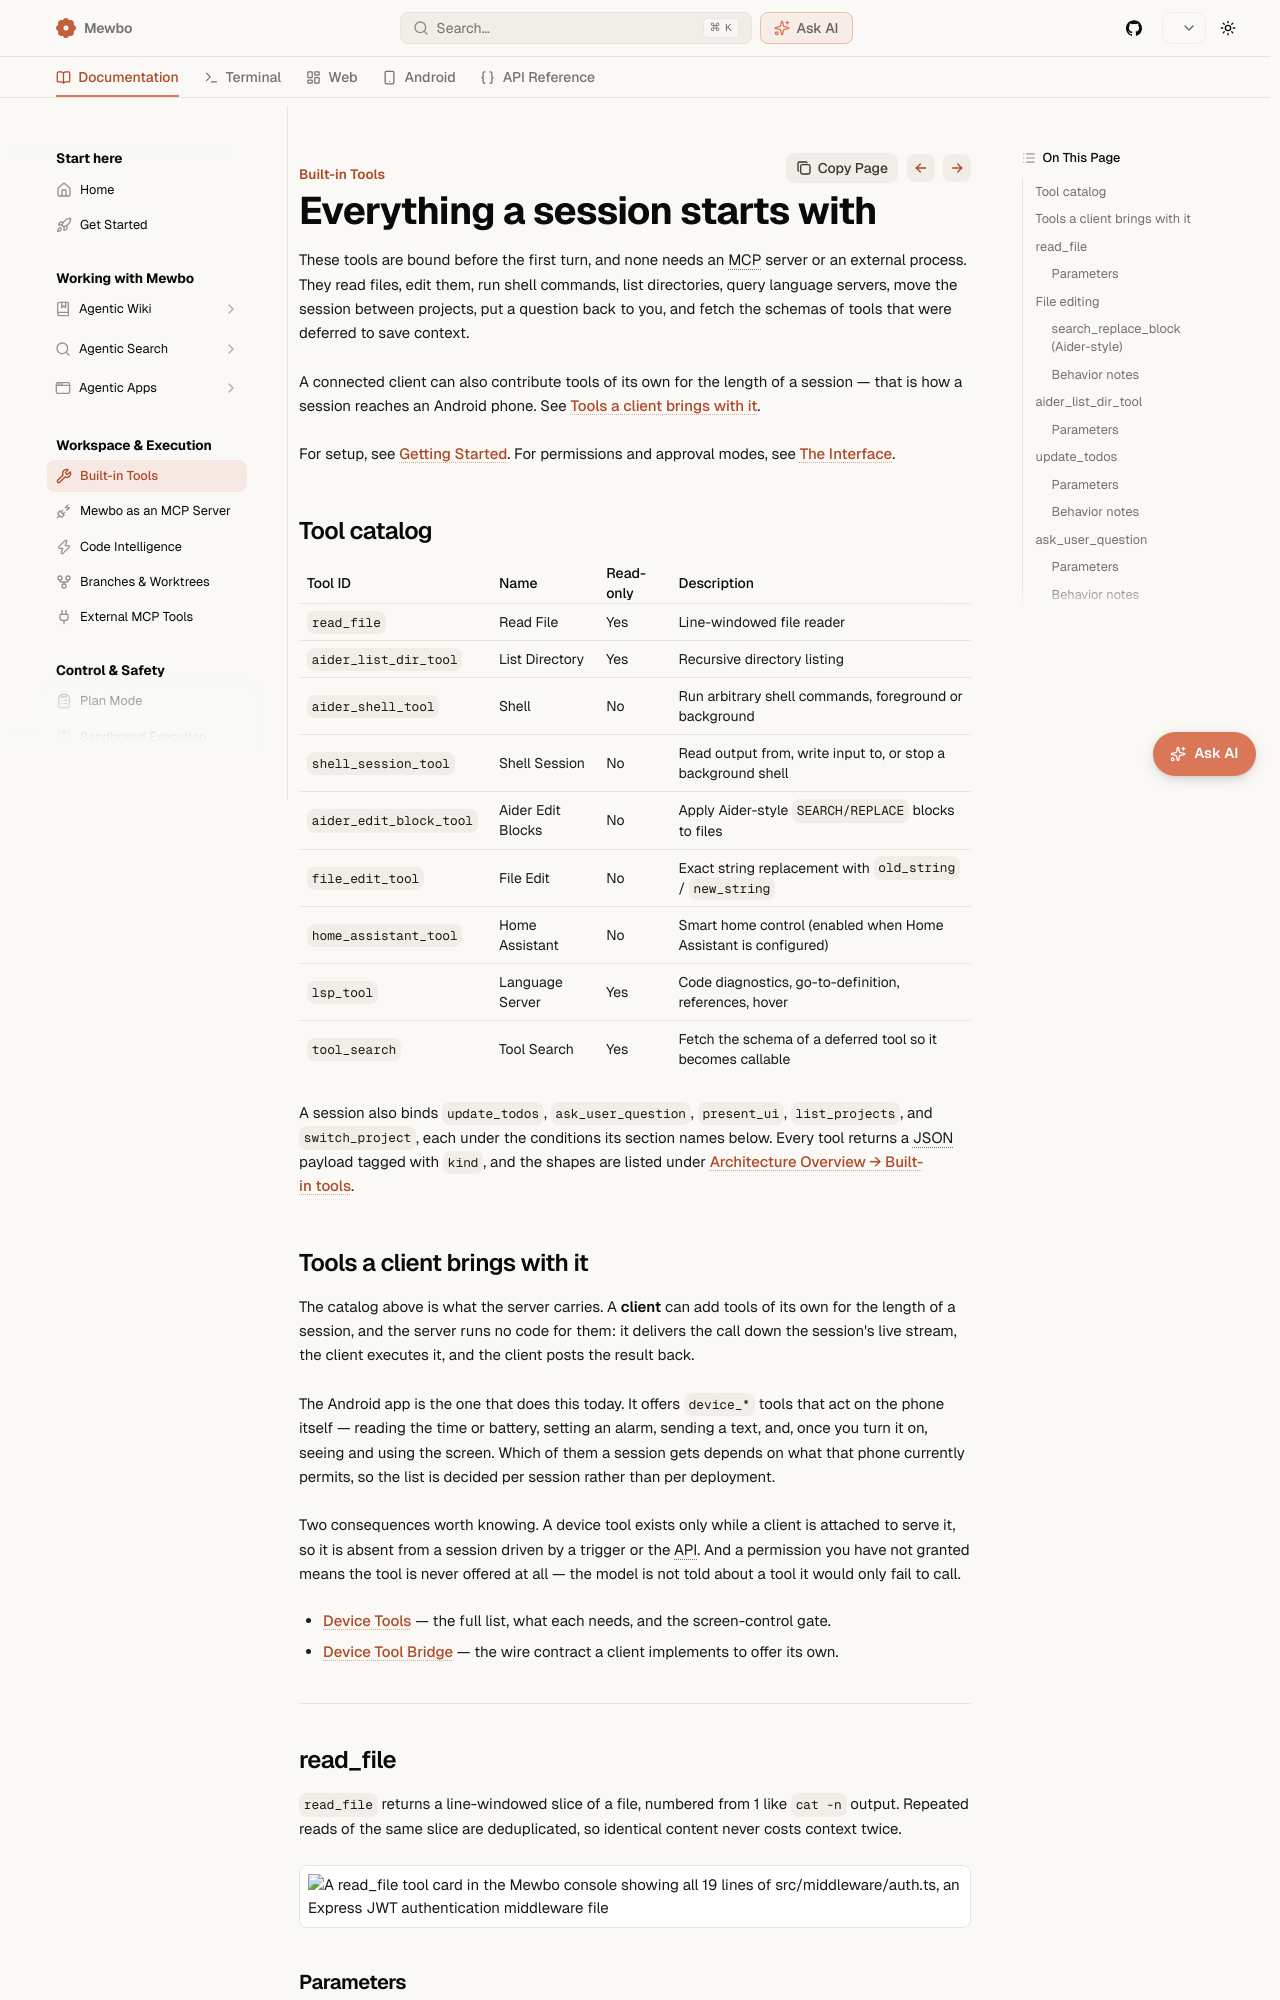

repository: bearlike/Assistant · page: master/features-builtin-tools/index.html · generator: mkdocs

# Built-in Tools

Mewbo ships a set of first-party tools that every session has available by default. These tools cover the full local-development surface. You get reading files, editing them, running shell commands, and browsing directory trees. Because they are bundled with the core, no MCP server or external process is required. They activate the moment a session starts.

This page documents every built-in tool, its parameters, example output, and the configuration switches that control which editing backend is active.

For setup and installation, see [Getting Started](getting-started.md). For tool permissions and approval modes, see the [CLI client](clients-cli.md) page.

## Tool catalog

| Tool ID | Name | Read-only | Description |
|---|---|---|---|
| `read_file` | Read File | Yes | Line-windowed file reader |
| `aider_list_dir_tool` | List Directory | Yes | Recursive directory listing |
| `aider_shell_tool` | Shell | No | Run arbitrary shell commands |
| `aider_edit_block_tool` | Aider Edit Blocks | No | Apply Aider-style `SEARCH/REPLACE` blocks to files |
| `file_edit_tool` | File Edit | No | Exact string replacement with `old_string` / `new_string` |
| `home_assistant_tool` | Home Assistant | No | Smart home control (enabled when Home Assistant is configured) |
| `lsp_tool` | Language Server | Yes | Code diagnostics, go-to-definition, references, hover |

---
